The GitHub repository sPedersennn/VT2_Machine-Vision contains a labelled image folder "Dataset" with 4 categories: machine screw, philips, plaster screw, Torx screw. Examples follow, each with its label.

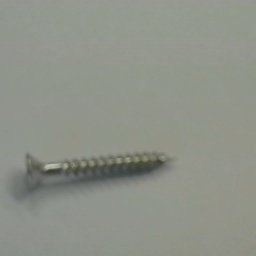
Label: Torx screw

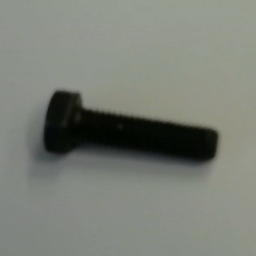
Label: machine screw

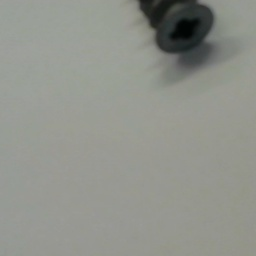
Label: plaster screw

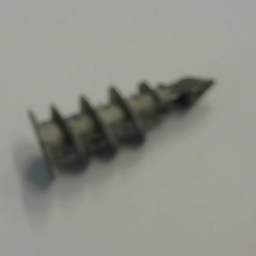
Label: plaster screw

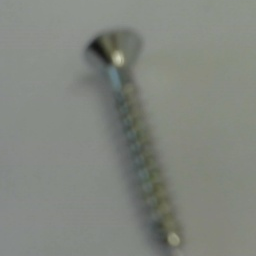
Label: Torx screw

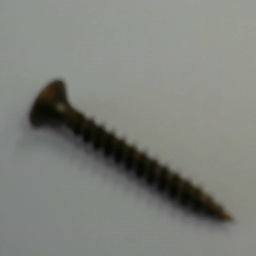
Label: philips
